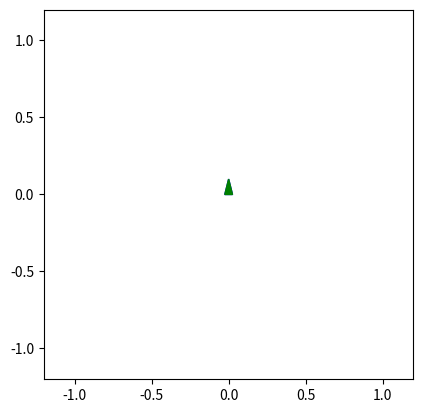

Write the Python code that produced this figure.
"""
What this script shows:
The arm swings back and forth under gravity (non-linear).
Blue arrow: tangential velocity vector.
Green arrow: total acceleration vector (centripetal + tangential).
You can see how angular acceleration is not constant, especially 
near the extremes of motion.
"""
import numpy as np
import matplotlib.pyplot as plt
from matplotlib.animation import FuncAnimation

# ------------------------
# Parameters
# ------------------------
L = 1.0            # length of limb in meters
g = 9.81           # gravity
theta0 = np.pi/4   # initial angle (45 degrees)
omega0 = 0.0       # initial angular velocity
t_max = 5          # total time in seconds
dt = 0.01          # time step

# ------------------------
# Time array
# ------------------------
t = np.arange(0, t_max, dt)
theta = np.zeros_like(t)
omega = np.zeros_like(t)
alpha = np.zeros_like(t)

# Initial conditions
theta[0] = theta0
omega[0] = omega0

# ------------------------
# Numerical integration (Euler method)
# ------------------------
for i in range(1, len(t)):

    # nonlinear angular acceleration
    alpha[i-1] = - (g / L) * np.sin(theta[i-1])

    omega[i] = omega[i-1] + alpha[i-1] * dt
    theta[i] = theta[i-1] + omega[i] * dt

# Compute last alpha
alpha[-1] = - (g / L) * np.sin(theta[-1])

# ------------------------
# Animation setup
# ------------------------
fig, ax = plt.subplots()
ax.set_xlim(-1.2*L, 1.2*L)
ax.set_ylim(-1.2*L, 1.2*L)
ax.set_aspect('equal')

# Limb line
line, = ax.plot([], [], 'o-', lw=4, color='red')
# Velocity and acceleration vectors
vel_vec = ax.arrow(0,0,0,0, head_width=0.05, head_length=0.1, fc='blue', ec='blue')
acc_vec = ax.arrow(0,0,0,0, head_width=0.05, head_length=0.1, fc='green', ec='green')

def update(frame):
    x = L * np.sin(theta[frame])
    y = -L * np.cos(theta[frame])
    
    # Update limb line
    line.set_data([0, x], [0, y])
    
    # Tangential velocity vector
    vx = omega[frame] * L * np.cos(theta[frame])
    vy = omega[frame] * L * np.sin(theta[frame])
    
    # Tangential + centripetal acceleration vector
    at = alpha[frame] * L
    ac = (omega[frame]**2) * L
    ax_vec = (-ac * np.sin(theta[frame]) + at * np.cos(theta[frame]))
    ay_vec = (-ac * np.cos(theta[frame]) - at * np.sin(theta[frame]))
    
    # Remove previous arrows
    ax.patches = []
    
    # Draw velocity (blue)
    ax.arrow(x, y, vx*0.1, vy*0.1, head_width=0.05, head_length=0.1, fc='blue', ec='blue')
    # Draw acceleration (green)
    ax.arrow(x, y, ax_vec*0.1, ay_vec*0.1, head_width=0.05, head_length=0.1, fc='green', ec='green')
    
    return line,

ani = FuncAnimation(fig, update, frames=len(t), interval=dt*1000)
plt.show()
